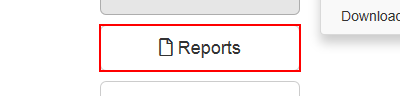
Task: Generate Yearly Report Performer
Workflow: System1_NavigateTo_MonthlyReport

Step 1: click on the button 'Reports' in window 'ACME System 1 - Dashboard'
